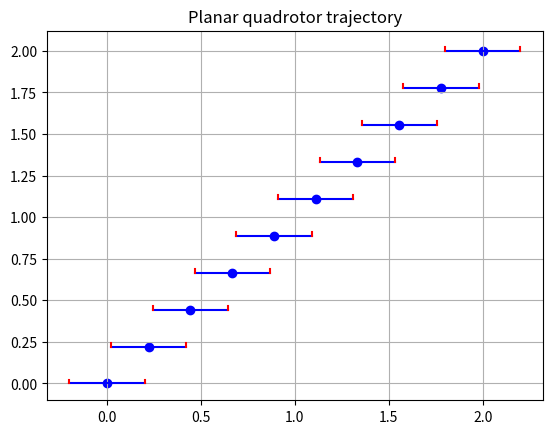
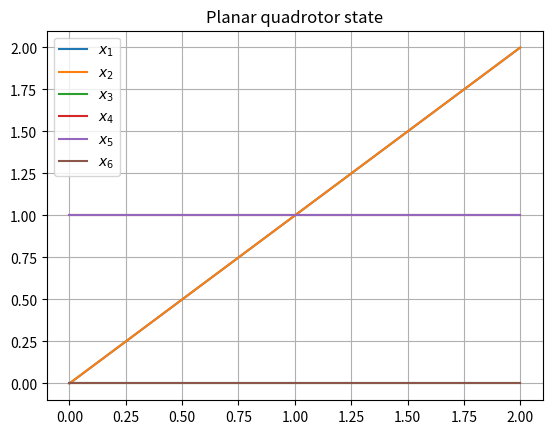

Write Python code to recreate these figures, in order.
import numpy as np
import matplotlib.pyplot as plt

# Numerical parameters.
m = 1 # mass
g = 10 # gravity
r = .2 # length
I = .1 # moment of inertia
T = 2 # time horizon

# Center of mass trajectory
def q1(t):
    ### YOUR CODE HERE
    ### YOUR CODE HERE
    ### YOUR CODE HERE
    return t ### YOUR CODE HERE

def q2(t):
    ### YOUR CODE HERE
    ### YOUR CODE HERE
    ### YOUR CODE HERE
    return t ### YOUR CODE HERE

# Helper funcion the computes derivative of order n.
def derivative(f, t, h=1e-4):
    return (f(t + h) - f(t)) / h
def derivative_order_n(f, t, n):
    if n == 1:
        return derivative(f, t)
    else:
        df = lambda t: derivative(f, t)
        return derivative_order_n(df, t, n - 1)

# Differential flatness.
def q3(t):
    ddq1 = derivative_order_n(q1, t, 2)
    ddq2 = derivative_order_n(q2, t, 2)
    return - np.arctan2(ddq1, ddq2 + g)
def u(t):
    ddq1 = derivative_order_n(q1, t, 2)
    ddq2 = derivative_order_n(q2, t, 2)
    ddq3 = derivative_order_n(q3, t, 2)
    a = m * np.sqrt(ddq1 ** 2 + (ddq2 + g) ** 2) / 2
    b = I * ddq3 / 2 / r
    return np.array([a - b, a + b])

# Plot quadrotor snapshots.
plt.figure()
snapshots = 10
times = np.linspace(0, T, snapshots)
for t in times:
    q1t = q1(t)
    q2t = q2(t)
    q3t = q3(t)

    # Quadrotor body.
    c3t = np.cos(q3t)
    s3t = np.sin(q3t)
    endpoints = np.array([
        [q1t - r * c3t, q2t - r * s3t],
        [q1t + r * c3t, q2t + r * s3t]])
    plt.scatter(q1t, q2t, c='b')
    plt.plot(*endpoints.T, c='b')
    
    # Rotor thrusts as red segments.
    d = endpoints[1] - endpoints[0]
    v = np.array([-d[1], d[0]]) / 100
    for ui, ei in zip(u(t), endpoints):
        force = np.array([ei, ei + v * ui])
        plt.plot(*force.T, c='r')

# Plot options.
plt.title('Planar quadrotor trajectory')
plt.grid()

# Plot state trajectory.
sample_points = 100
times = np.linspace(0, T, sample_points)
x = np.zeros((sample_points, 6))
for i, t in enumerate(times):
    x[i, :3] = q1(t), q2(t), q3(t)
    x[i, 3:] = derivative(q1, t), derivative(q2, t), derivative(q3, t)
for i, xi in enumerate(x.T):
    plt.plot(times, xi, label=fr'$x_{i+1}$')

# Plot options.
plt.title('Planar quadrotor state')
plt.grid()
plt.legend()
